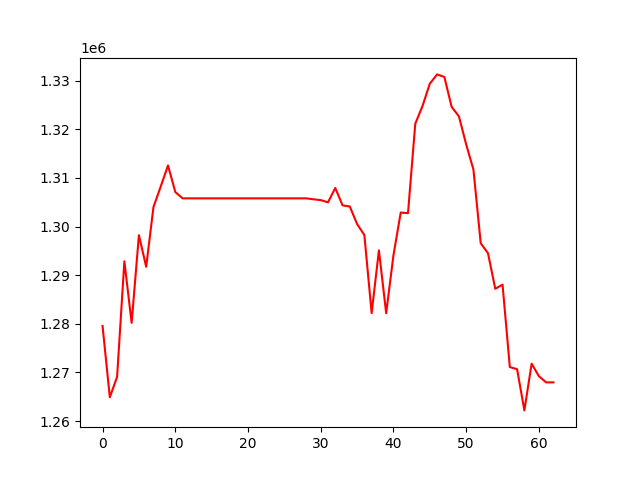

The table this chart was drawn from, first rows:
, 0
0, 1279564
1, 1264900
2, 1269077
3, 1292866
4, 1280193
5, 1298239
6, 1291732
7, 1304006
8, 1308246
9, 1312586
10, 1307119
11, 1305812
12, 1305812
13, 1305812
14, 1305812
15, 1305812
16, 1305812
17, 1305812
18, 1305812
19, 1305812
20, 1305812
21, 1305812
22, 1305812
23, 1305812
24, 1305812
25, 1305812
26, 1305812
27, 1305812
28, 1305812
29, 1305615
30, 1305448
31, 1305001
32, 1307946
33, 1304368
34, 1304133
35, 1300527
36, 1298269
37, 1282214
38, 1295116
39, 1282189
40, 1294115
41, 1302893
42, 1302764
43, 1321158
44, 1324827
45, 1329392
46, 1331306
47, 1330781
48, 1324631
49, 1322681
50, 1316898
51, 1311703
52, 1296574
53, 1294522
54, 1287214
55, 1288059
56, 1271105
57, 1270673
58, 1262195
59, 1271807
... 3 more rows
